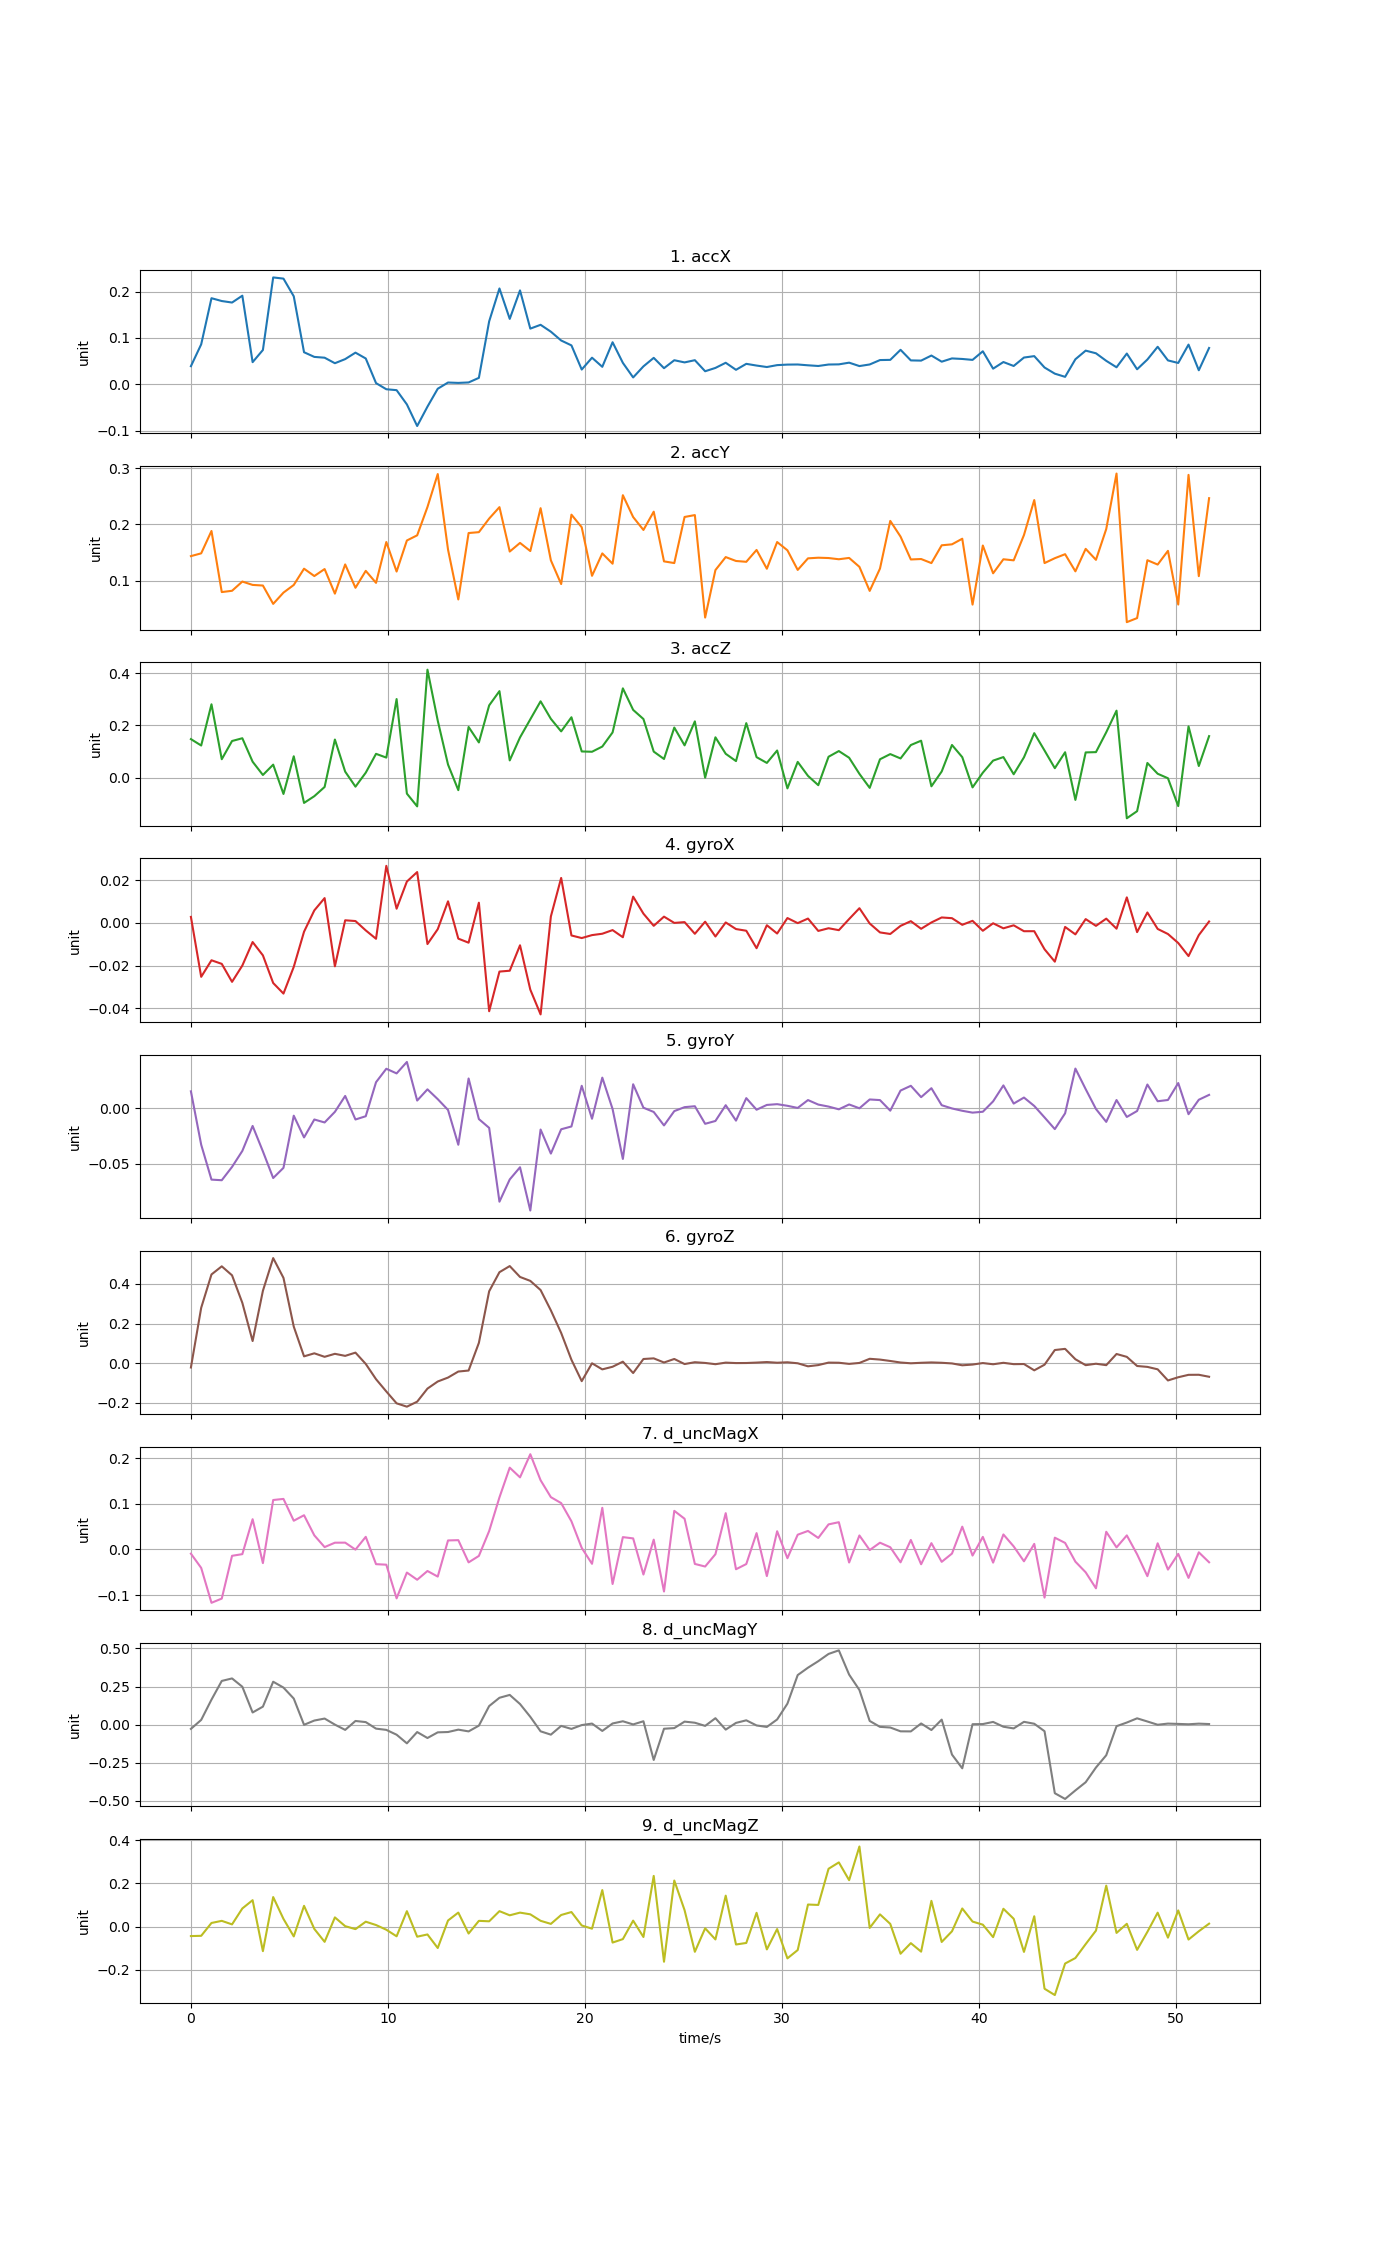

The table this chart was drawn from, first rows:
time, accX, accY, accZ, gyroX, gyroY, gyroZ, d_uncMagX, d_uncMagY, d_uncMagZ
0, 0.03905, 0.1435, 0.1475, 0.002807, 0.01509, -0.02216, -0.009286, -0.02872, -0.04446
0.522, 0.08617, 0.1485, 0.123, -0.02529, -0.03287, 0.2796, -0.04057, 0.03027, -0.04324
1.044, 0.1856, 0.1883, 0.2811, -0.01753, -0.0642, 0.4482, -0.1171, 0.1635, 0.01647
1.566, 0.1795, 0.07958, 0.07041, -0.01921, -0.06475, 0.4893, -0.1078, 0.2866, 0.02628
2.088, 0.1762, 0.08187, 0.1403, -0.02764, -0.05278, 0.4437, -0.01401, 0.3031, 0.009862
2.61, 0.191, 0.09827, 0.1509, -0.02, -0.03843, 0.3045, -0.01033, 0.2484, 0.08389
3.132, 0.04776, 0.09231, 0.0609, -0.008978, -0.01599, 0.1117, 0.06626, 0.07913, 0.1223
3.654, 0.07396, 0.09121, 0.009956, -0.01523, -0.03885, 0.3655, -0.03003, 0.1176, -0.1146
4.176, 0.2303, 0.05858, 0.04963, -0.02819, -0.06277, 0.5308, 0.1084, 0.2815, 0.1368
4.698, 0.2278, 0.07862, -0.06281, -0.03314, -0.05362, 0.4308, 0.1108, 0.2429, 0.03532
5.22, 0.1897, 0.09222, 0.08173, -0.02062, -0.006791, 0.1847, 0.06295, 0.1707, -0.04609
5.742, 0.06914, 0.1212, -0.09718, -0.004142, -0.02631, 0.03421, 0.07498, -0.001865, 0.0961
6.264, 0.05909, 0.1081, -0.07134, 0.005857, -0.01021, 0.04953, 0.03082, 0.02613, -0.01127
6.786, 0.05737, 0.1205, -0.036, 0.01161, -0.01287, 0.03187, 0.005115, 0.03918, -0.07127
7.308, 0.04547, 0.07678, 0.1459, -0.02036, -0.003341, 0.047, 0.01475, -0.0006917, 0.0423
7.83, 0.05434, 0.1288, 0.02281, 0.001212, 0.01094, 0.03667, 0.01488, -0.03539, 0.001619
8.352, 0.06827, 0.08723, -0.03476, 0.0008519, -0.0102, 0.05301, -0.0004145, 0.02333, -0.01218
8.874, 0.05569, 0.1173, 0.01878, -0.003527, -0.007273, -0.004081, 0.02761, 0.01587, 0.02234
9.396, 0.002601, 0.09598, 0.09106, -0.007459, 0.02328, -0.08129, -0.03232, -0.02713, 0.006844
9.918, -0.01061, 0.1686, 0.07666, 0.02673, 0.03536, -0.1433, -0.03347, -0.03528, -0.01495
10.44, -0.01259, 0.1161, 0.3011, 0.006642, 0.03118, -0.2033, -0.1073, -0.06696, -0.04551
10.96, -0.0433, 0.1714, -0.06147, 0.01937, 0.04146, -0.2201, -0.05072, -0.1238, 0.07132
11.48, -0.08984, 0.1805, -0.1104, 0.02381, 0.00681, -0.1948, -0.06651, -0.04962, -0.0473
12.01, -0.04813, 0.2309, 0.4138, -0.009927, 0.01687, -0.1288, -0.04732, -0.08879, -0.03692
12.53, -0.00952, 0.2896, 0.2185, -0.002958, 0.008067, -0.09289, -0.05959, -0.05153, -0.09994
13.05, 0.003877, 0.1551, 0.04993, 0.0101, -0.001634, -0.073, 0.01971, -0.04935, 0.02792
13.57, 0.003056, 0.06642, -0.04822, -0.007391, -0.0329, -0.04253, 0.02032, -0.03369, 0.06468
14.09, 0.004035, 0.1846, 0.1942, -0.009288, 0.02663, -0.0375, -0.02839, -0.04525, -0.03264
14.62, 0.01392, 0.1862, 0.1348, 0.009461, -0.009833, 0.1023, -0.01425, -0.007437, 0.02631
15.14, 0.1357, 0.2104, 0.2769, -0.04142, -0.01774, 0.3632, 0.04036, 0.1214, 0.0242
15.66, 0.2066, 0.2307, 0.3315, -0.02283, -0.08402, 0.4596, 0.1142, 0.1759, 0.07135
16.18, 0.141, 0.1517, 0.06589, -0.02243, -0.06404, 0.4905, 0.1793, 0.1946, 0.05209
16.7, 0.2024, 0.167, 0.1541, -0.0105, -0.0531, 0.4355, 0.1581, 0.1348, 0.06453
17.23, 0.12, 0.1526, 0.2234, -0.03129, -0.09197, 0.4156, 0.2088, 0.0506, 0.05662
17.75, 0.1283, 0.2289, 0.2925, -0.0429, -0.01923, 0.3693, 0.1518, -0.04474, 0.02654
18.27, 0.1134, 0.1361, 0.2252, 0.003007, -0.04082, 0.2665, 0.1146, -0.06671, 0.01218
18.79, 0.09444, 0.09383, 0.1771, 0.02106, -0.019, 0.1526, 0.1016, -0.009205, 0.05349
19.31, 0.0839, 0.2173, 0.2313, -0.005905, -0.01647, 0.01693, 0.06166, -0.02889, 0.06723
19.84, 0.03185, 0.1949, 0.1002, -0.007118, 0.02005, -0.09116, 0.003401, -0.003716, 0.004817
20.36, 0.05736, 0.1085, 0.09903, -0.005736, -0.009546, -0.0008479, -0.03156, 0.006223, -0.01008
20.88, 0.03774, 0.1484, 0.119, -0.005092, 0.02739, -0.03162, 0.09126, -0.04222, 0.1694
21.4, 0.09067, 0.13, 0.1732, -0.003385, -0.0008121, -0.01833, -0.07586, 0.006847, -0.07462
21.92, 0.04624, 0.2519, 0.3422, -0.006728, -0.04566, 0.007313, 0.02698, 0.02138, -0.05856
22.45, 0.01482, 0.2131, 0.2596, 0.0123, 0.02143, -0.05016, 0.02418, 0.0006129, 0.02727
22.97, 0.0387, 0.1901, 0.2246, 0.004321, 0.0003843, 0.02084, -0.05507, 0.02142, -0.04871
23.49, 0.05703, 0.2226, 0.09968, -0.00138, -0.003448, 0.02405, 0.02146, -0.2331, 0.2351
24.01, 0.03479, 0.1342, 0.07132, 0.002921, -0.01555, 0.003139, -0.09225, -0.02779, -0.1637
24.53, 0.05191, 0.1312, 0.1919, -1.86387e-05, -0.002673, 0.02094, 0.08462, -0.0235, 0.2136
25.06, 0.04723, 0.2132, 0.1236, 0.0003547, 0.0008711, -0.004696, 0.0673, 0.01911, 0.0759
25.58, 0.052, 0.2166, 0.2156, -0.005114, 0.001708, 0.004576, -0.03182, 0.01171, -0.1175
26.1, 0.02817, 0.03426, -0.000355, 0.0005572, -0.01407, 0.0009121, -0.03751, -0.00899, -0.008346
26.62, 0.03534, 0.1187, 0.1544, -0.006381, -0.01153, -0.005458, -0.01045, 0.04151, -0.06008
27.14, 0.04644, 0.1418, 0.09124, 0.0001956, 0.002625, 0.002503, 0.07954, -0.03352, 0.1434
27.67, 0.03127, 0.1349, 0.06327, -0.002897, -0.01123, 0.0002704, -0.0435, 0.0106, -0.08359
28.19, 0.04413, 0.1334, 0.2088, -0.003685, 0.00897, 0.0005723, -0.03207, 0.02763, -0.07644
28.71, 0.04044, 0.1545, 0.07835, -0.01187, -0.001431, 0.002653, 0.03576, -0.006176, 0.06364
29.23, 0.03726, 0.1211, 0.05624, -0.001108, 0.00287, 0.005386, -0.05846, -0.01594, -0.1064
29.75, 0.04136, 0.1686, 0.1039, -0.004993, 0.003559, 0.001994, 0.03987, 0.03319, -0.01181
30.28, 0.0425, 0.1539, -0.04137, 0.002261, 0.002094, 0.004201, -0.01925, 0.1372, -0.148
30.8, 0.04273, 0.119, 0.06018, -0.0001251, 0.0001634, -0.0007663, 0.03227, 0.3252, -0.1094
... 40 more rows
